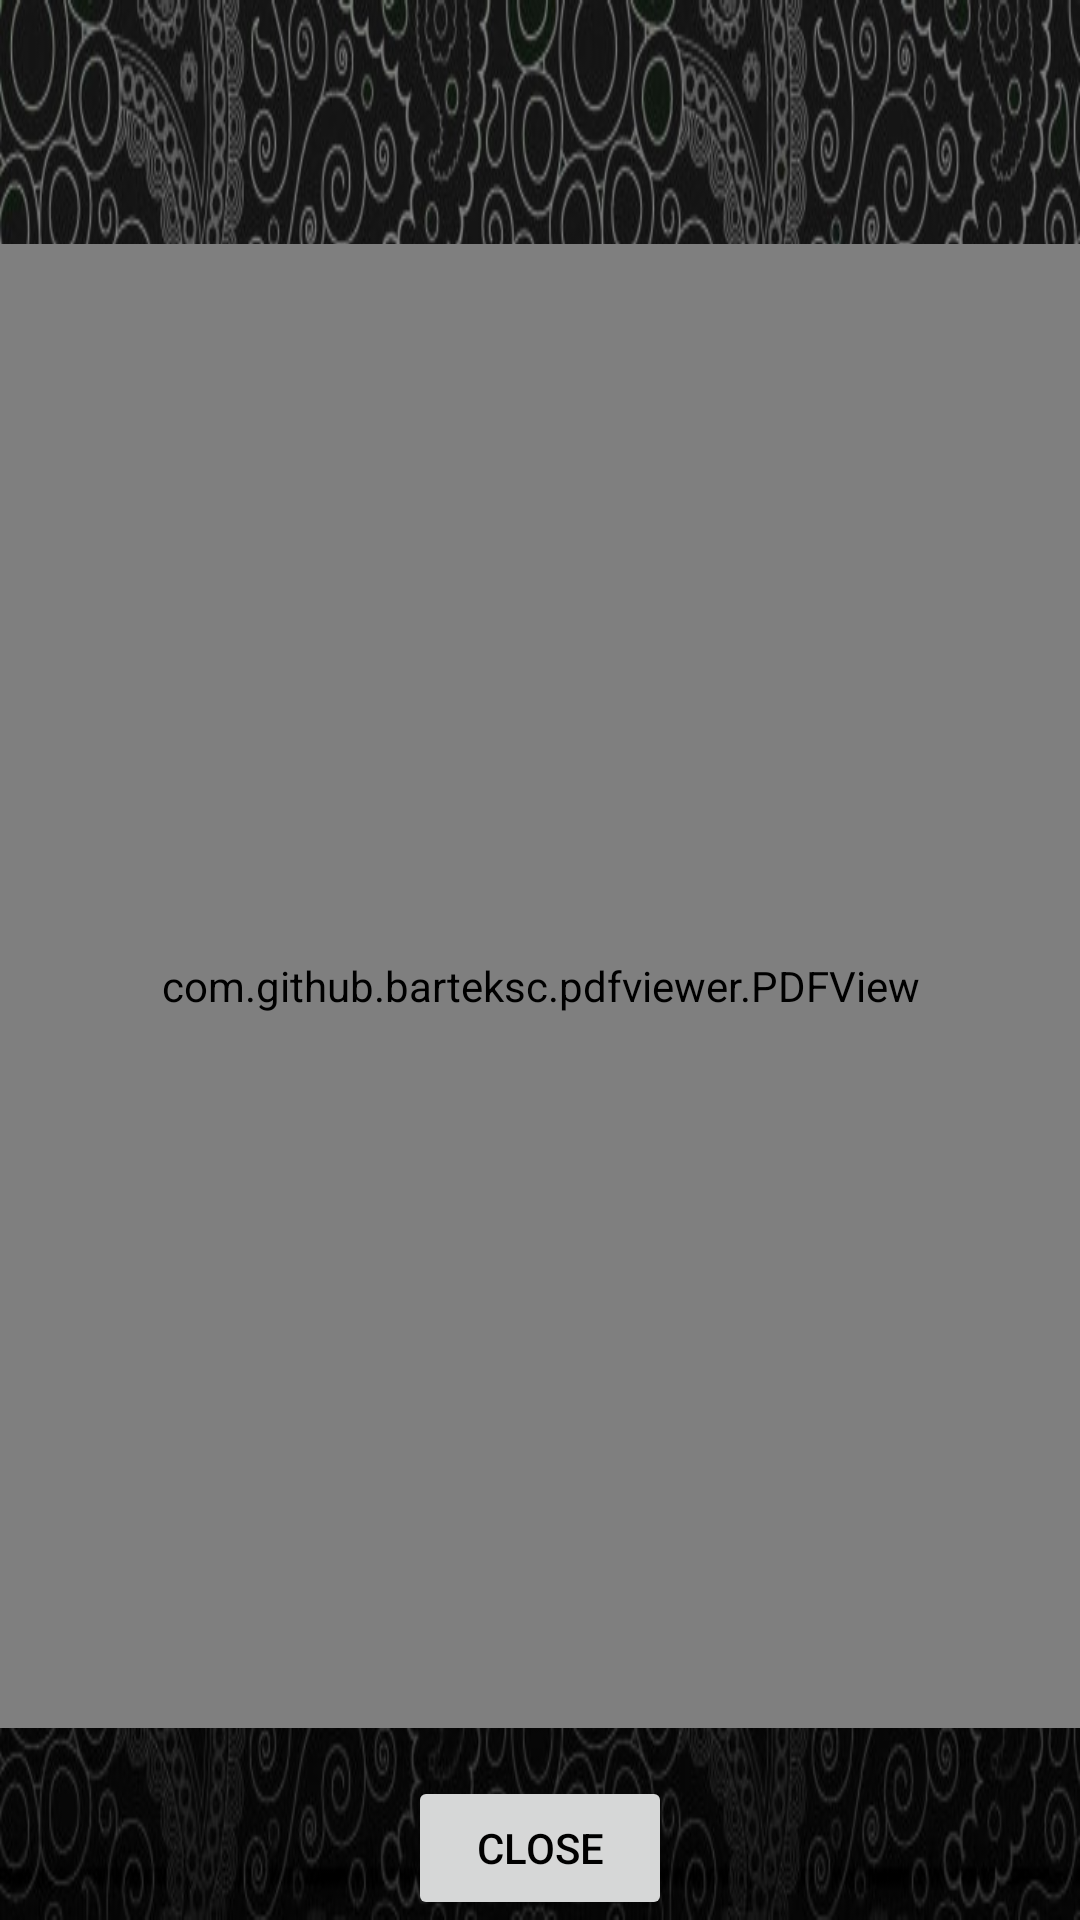

Reconstruct the res/layout file that produces this screen, plus the resources it refers to.
<!-- AndroidManifest.xml: application theme Theme.NavigationDrawer -->
<!-- res/layout/fragment_resources_details.xml -->
<LinearLayout xmlns:android="http://schemas.android.com/apk/res/android"
    xmlns:tools="http://schemas.android.com/tools"
    android:layout_width="match_parent"
    android:layout_height="match_parent"
    android:orientation="vertical"
    tools:context=".TabsDetailsFragment"
    android:textColor="#FFFFFF">

    <TextView
        android:id="@+id/resource_name"
        style="@style/TabsTextViewHeader"
        android:textStyle="bold"
        android:gravity="center"
        android:layout_width="match_parent"
        android:layout_height="wrap_content"
        android:textColor="#FFFFFF"
        tools:text="resources_name" />

    <com.github.barteksc.pdfviewer.PDFView
        android:id="@+id/pdf_viewer"
        android:layout_width="match_parent"
        android:layout_height="0dp"
        android:layout_weight="1" />

    <Button
        android:id="@+id/btnClose"
        android:layout_width="wrap_content"
        android:layout_height="wrap_content"
        android:text="Close"
        android:layout_gravity="center"
        android:layout_marginTop="16dp" />

</LinearLayout>
<!-- resources referenced by this layout -->
<resources>
  <style name="TabsTextViewHeader" parent="Base.TextAppearance.AppCompat.Display1">
          <item name="android:padding">18dp</item>
      </style>
  <style name="Theme.NavigationDrawer" parent="Base.Theme.NavigationDrawer" />
  <style name="Base.Theme.NavigationDrawer" parent="Theme.Material3.DayNight.NoActionBar">
          
          
          <item name="android:windowBackground">@drawable/loginbackground</item>
          <item name="android:textColor">@color/black</item>
          <item name="colorPrimary">@color/burnt_orange</item>
          <item name="colorPrimaryVariant">@color/dark_grey</item>
          <item name="colorOnPrimary">@color/white</item>
          <item name="colorSecondary">@color/blue_dark</item>
          <item name="colorSecondaryVariant">@color/blue</item>
          <item name="colorOnSecondary">@color/white</item>
  
  
      </style>
  <!-- drawable loginbackground: jpg bitmap (drawable, 136811 bytes) -->
  <color name="black">#FF000000</color>
  <color name="burnt_orange">#CC5500</color>
  <color name="dark_grey">#555555</color>
  <color name="white">#FFFFFFFF</color>
  <color name="blue_dark">#FF0000A0</color>
  <color name="blue">#FF0000FF</color>
</resources>
